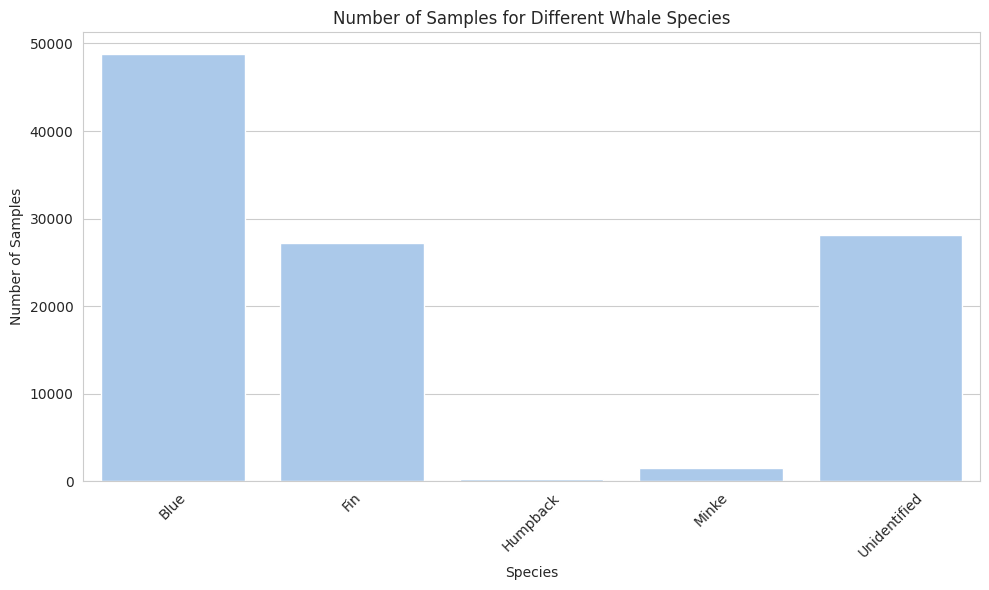

Write Python code to recreate this figure.
"""import pandas as pd
import matplotlib.pyplot as plt
import seaborn as sns

# Read the file and parse data into a DataFrame
file_path = "/home/usuaris/veussd/DATABASES/Ocean/llista_paths_audios/spectrograms_5_sec_new.lst"

data = []
with open(file_path, "r") as file:
    for line in file:
        parts = line.strip().split("_")
        species = parts[2]
        vocalization = parts[3]
        data.append({"Species": species, "Vocalization": vocalization})

df = pd.DataFrame(data)

# Create histograms for both species
blue_data = df[df["Species"] == "Blue"]
fin_data = df[df["Species"] == "Fin"]

# Set a custom style for the plots
sns.set_style("whitegrid")
sns.set_palette("pastel")

# Plot and save the Blue Whale Vocalizations histogram
plt.figure(figsize=(10, 6))
sns.countplot(data=blue_data, x="Vocalization")
plt.title("Blue Whale Vocalizations")
plt.xlabel("Vocalization")
plt.ylabel("Number of Samples")
plt.xticks(rotation=45)
plt.tight_layout()
plt.savefig("blue_whale_vocalizations.png")

# Plot and save the Fin Whale Vocalizations histogram
plt.figure(figsize=(10, 6))
sns.countplot(data=fin_data, x="Vocalization")
plt.title("Fin Whale Vocalizations")
plt.xlabel("Vocalization")
plt.ylabel("Number of Samples")
plt.xticks(rotation=45)
plt.tight_layout()
plt.savefig("fin_whale_vocalizations.png")

plt.show()
"""

import pandas as pd
import matplotlib.pyplot as plt
import seaborn as sns

# Data for different whale species and number of samples
species_data = {
    "Species": ["Blue", "Fin", "Humpback", "Minke", "Unidentified"],
    "Number of Samples": [48834, 27193, 208, 1495, 28138]
}

df = pd.DataFrame(species_data)

# Set a custom style for the plot
sns.set_style("whitegrid")
sns.set_palette("pastel")

# Plot and save the histogram
plt.figure(figsize=(10, 6))
sns.barplot(data=df, x="Species", y="Number of Samples")
plt.title("Number of Samples for Different Whale Species")
plt.xlabel("Species")
plt.ylabel("Number of Samples")
plt.xticks(rotation=45)
plt.tight_layout()
plt.savefig("whale_species_histogram.png")

plt.show()
